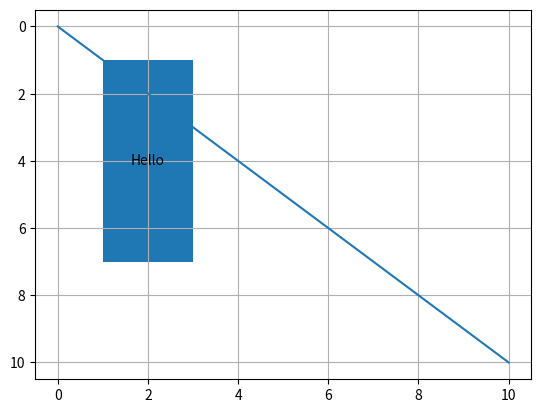

Generate this figure with matplotlib:
import random


import matplotlib.pyplot as plt
from matplotlib.patches import Rectangle

#define Matplotlib figure and axis
fig, ax = plt.subplots()

#create simple line plot
ax.plot([0, 10],[0, 10])

#add rectangle to plot
r = Rectangle((1, 1), 2, 6,)
ax.add_patch(r)
ax.text(r.get_center()[0], r.get_center()[1], 'Hello', horizontalalignment = 'center', verticalalignment = 'center')

# Enable grid lines
ax.grid()
# ax.invert_xaxis()
ax.invert_yaxis()

#display plot
plt.show()